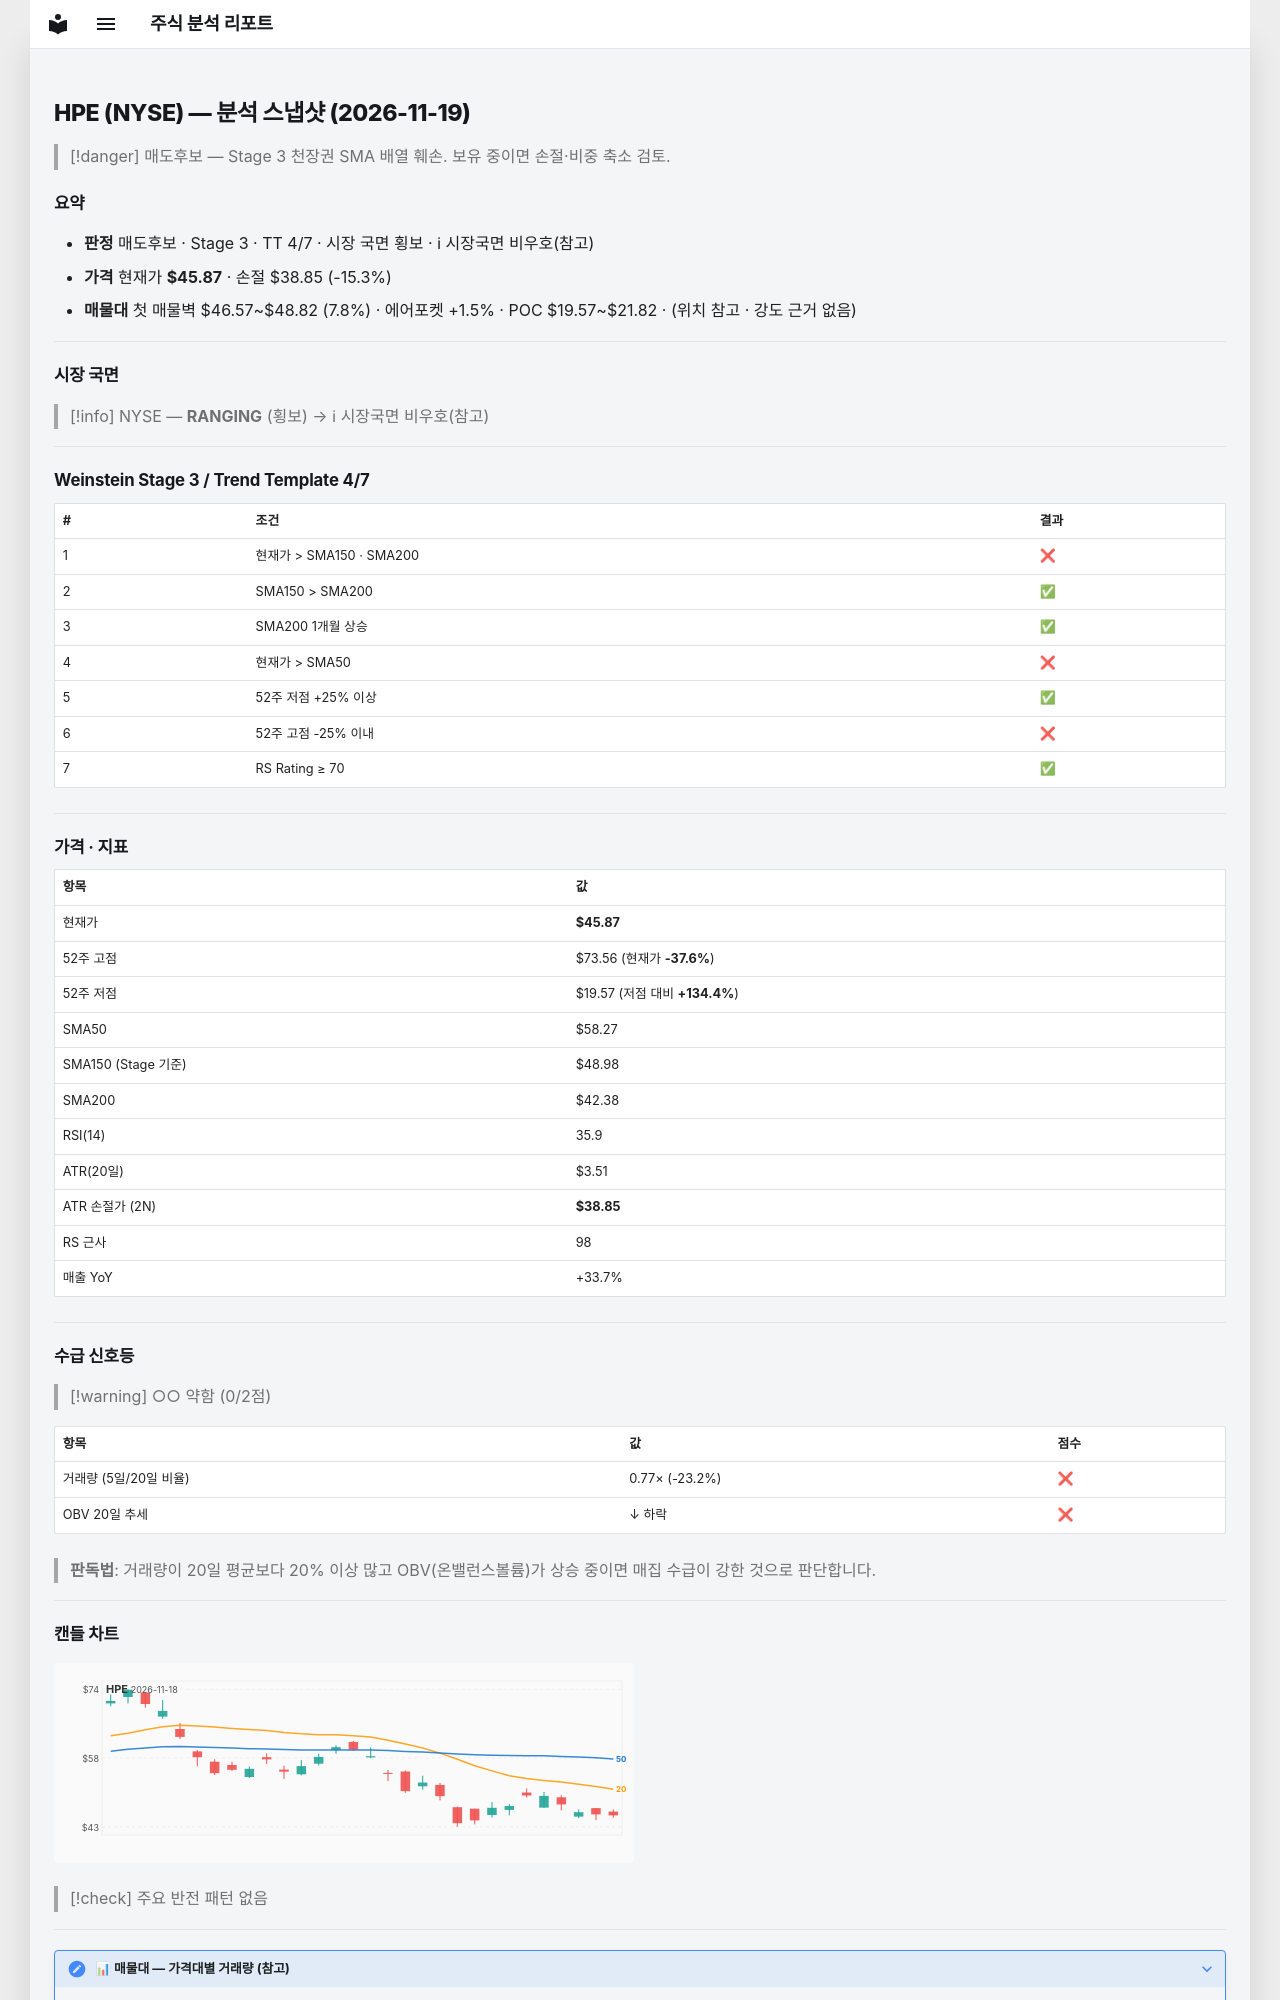

repository: soloandco/stock-reports · page: snapshots/HPE-2026-11-19/index.html · generator: mkdocs

---
type: analysis-snapshot
title: HPE 분석 스냅샷
ticker: HPE
market: NYSE
created: 2026-11-19
updated: 2026-11-19
bar-date: 2026-11-18
verdict: 매도후보
real-rr: 2.48
sma50-gap-pct: -21.3
weekly-position: 저항대재진입
weekly-overhead-price: 63.28
weekly-overhead-pct: 38.0
stage: 3
trend-template-score: 4
tt-max: 7
ma-set: sma-50-150-200
price: 45.869998931884766
stop-price: 38.84563616859744
market-regime: RANGING
supply-demand-score: 0/2
supply-demand-label: 약함
status: tracking
tags:
  - stock-agent
  - watchlist
  - HPE
  - analysis
related:
  - "[[analysis-template]]"
---

# HPE (NYSE) — 분석 스냅샷 (2026-11-19)

> [!danger] 매도후보 — Stage 3 천장권
> SMA 배열 훼손. 보유 중이면 손절·비중 축소 검토.

## 요약

- **판정** 매도후보 · Stage 3 · TT 4/7 · 시장 국면 횡보 · ℹ 시장국면 비우호(참고)
- **가격** 현재가 **$45.87** · 손절 $38.85 (-15.3%)
- **매물대** 첫 매물벽 $46.57~$48.82 (7.8%) · 에어포켓 +1.5% · POC $19.57~$21.82 · (위치 참고 · 강도 근거 없음)

---

## 시장 국면

> [!info] NYSE — **RANGING** (횡보) → ℹ 시장국면 비우호(참고)

---

## Weinstein Stage 3 / Trend Template 4/7

| # | 조건 | 결과 |
|---|------|------|
| 1 | 현재가 > SMA150 · SMA200 | ❌ |
| 2 | SMA150 > SMA200 | ✅ |
| 3 | SMA200 1개월 상승 | ✅ |
| 4 | 현재가 > SMA50 | ❌ |
| 5 | 52주 저점 +25% 이상 | ✅ |
| 6 | 52주 고점 -25% 이내 | ❌ |
| 7 | RS Rating ≥ 70 | ✅ |

---

## 가격 · 지표

| 항목 | 값 |
|------|---|
| 현재가 | **$45.87** |
| 52주 고점 | $73.56 (현재가 **-37.6%**) |
| 52주 저점 | $19.57 (저점 대비 **+134.4%**) |
| SMA50 | $58.27 |
| SMA150 (Stage 기준) | $48.98 |
| SMA200 | $42.38 |
| RSI(14) | 35.9 |
| ATR(20일) | $3.51 |
| ATR 손절가 (2N) | **$38.85** |
| RS 근사 | 98 |
| 매출 YoY | +33.7% |

---
## 수급 신호등

> [!warning] ○○ 약함 (0/2점)

| 항목 | 값 | 점수 |
|------|------|------|
| 거래량 (5일/20일 비율) | 0.77× (-23.2%) | ❌ |
| OBV 20일 추세 | ↓ 하락 | ❌ |

> **판독법**: 거래량이 20일 평균보다 20% 이상 많고 OBV(온밸런스볼륨)가 상승 중이면 매집 수급이 강한 것으로 판단합니다.

---
